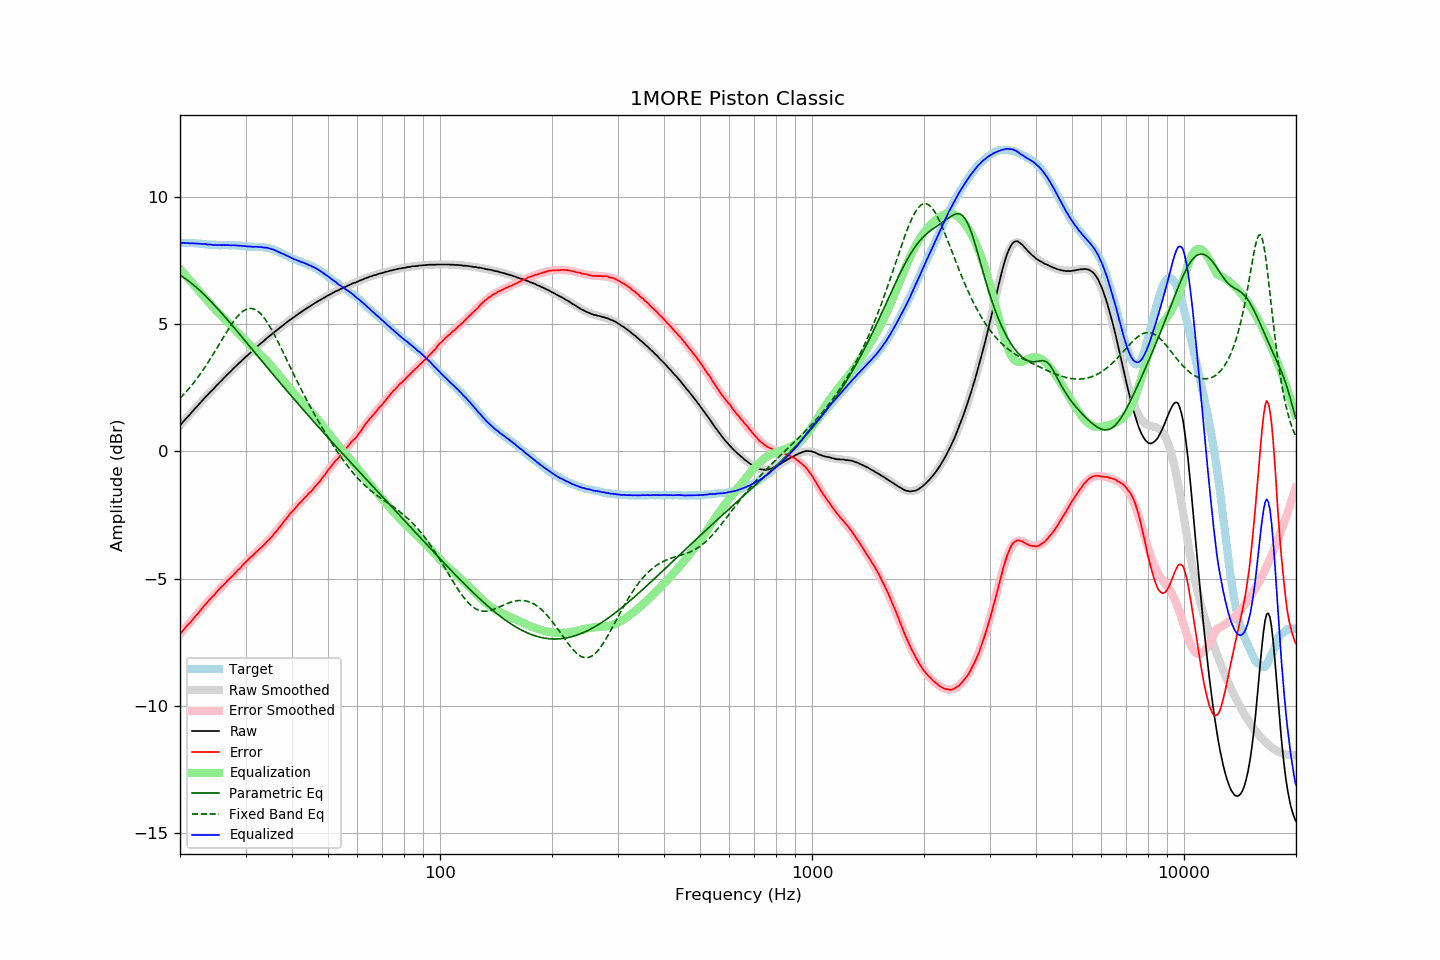

Values plotted in this chart, from the file beside it:
frequency, raw, error, smoothed, error_smoothed, equalization, parametric_eq, fixed_band_eq, equalized_raw, equalized_smoothed, target
20.00, 1.02, -7.19, 1.02, -7.19, 7.19, 6.94, 2.10, 8.21, 8.21, 8.21
20.20, 1.09, -7.12, 1.10, -7.12, 7.12, 6.90, 2.16, 8.21, 8.21, 8.21
20.40, 1.17, -7.04, 1.17, -7.04, 7.04, 6.86, 2.23, 8.22, 8.21, 8.21
20.61, 1.24, -6.97, 1.24, -6.97, 6.97, 6.82, 2.29, 8.21, 8.21, 8.21
20.81, 1.31, -6.89, 1.31, -6.89, 6.89, 6.77, 2.36, 8.21, 8.21, 8.20
21.02, 1.38, -6.82, 1.38, -6.82, 6.82, 6.73, 2.44, 8.20, 8.20, 8.20
21.23, 1.44, -6.76, 1.45, -6.75, 6.75, 6.68, 2.51, 8.19, 8.20, 8.20
21.44, 1.52, -6.68, 1.52, -6.67, 6.67, 6.63, 2.58, 8.20, 8.20, 8.21
21.66, 1.59, -6.61, 1.60, -6.60, 6.60, 6.58, 2.66, 8.19, 8.19, 8.20
21.87, 1.66, -6.53, 1.67, -6.53, 6.53, 6.53, 2.74, 8.19, 8.19, 8.20
22.09, 1.73, -6.46, 1.74, -6.45, 6.45, 6.47, 2.83, 8.19, 8.19, 8.19
22.31, 1.80, -6.38, 1.80, -6.38, 6.38, 6.42, 2.91, 8.18, 8.18, 8.19
22.54, 1.87, -6.31, 1.87, -6.31, 6.31, 6.36, 3.00, 8.18, 8.18, 8.18
22.76, 1.94, -6.24, 1.94, -6.23, 6.23, 6.30, 3.09, 8.18, 8.17, 8.18
22.99, 2.01, -6.16, 2.01, -6.16, 6.16, 6.24, 3.18, 8.17, 8.17, 8.17
23.22, 2.08, -6.08, 2.08, -6.08, 6.08, 6.18, 3.27, 8.17, 8.16, 8.16
23.45, 2.15, -6.01, 2.15, -6.01, 6.01, 6.12, 3.37, 8.16, 8.16, 8.16
23.69, 2.21, -5.94, 2.22, -5.94, 5.94, 6.05, 3.46, 8.15, 8.15, 8.15
23.92, 2.28, -5.85, 2.28, -5.86, 5.86, 5.99, 3.56, 8.15, 8.15, 8.14
24.16, 2.35, -5.79, 2.35, -5.79, 5.79, 5.92, 3.66, 8.15, 8.14, 8.14
24.40, 2.41, -5.72, 2.42, -5.72, 5.72, 5.86, 3.76, 8.14, 8.14, 8.14
24.65, 2.47, -5.67, 2.48, -5.65, 5.65, 5.79, 3.87, 8.13, 8.13, 8.14
24.89, 2.54, -5.59, 2.55, -5.58, 5.58, 5.72, 3.97, 8.13, 8.13, 8.14
25.14, 2.61, -5.51, 2.61, -5.52, 5.52, 5.65, 4.08, 8.13, 8.13, 8.13
25.39, 2.67, -5.44, 2.68, -5.45, 5.45, 5.58, 4.18, 8.13, 8.13, 8.12
25.65, 2.74, -5.38, 2.74, -5.39, 5.39, 5.51, 4.29, 8.13, 8.13, 8.12
25.91, 2.80, -5.32, 2.81, -5.32, 5.32, 5.44, 4.40, 8.12, 8.13, 8.12
26.16, 2.87, -5.25, 2.87, -5.25, 5.25, 5.37, 4.50, 8.13, 8.12, 8.13
26.43, 2.93, -5.20, 2.93, -5.19, 5.19, 5.30, 4.60, 8.12, 8.12, 8.13
26.69, 3.00, -5.13, 3.00, -5.13, 5.13, 5.22, 4.71, 8.13, 8.12, 8.13
26.96, 3.06, -5.06, 3.06, -5.06, 5.06, 5.15, 4.81, 8.12, 8.12, 8.12
27.23, 3.12, -5.00, 3.13, -5.00, 5.00, 5.08, 4.91, 8.12, 8.12, 8.12
27.50, 3.18, -4.94, 3.19, -4.93, 4.93, 5.00, 5.00, 8.11, 8.12, 8.12
27.77, 3.25, -4.87, 3.25, -4.87, 4.87, 4.93, 5.09, 8.12, 8.12, 8.13
28.05, 3.31, -4.81, 3.31, -4.80, 4.80, 4.85, 5.18, 8.12, 8.11, 8.12
28.33, 3.37, -4.74, 3.37, -4.74, 4.74, 4.78, 5.26, 8.11, 8.11, 8.11
28.62, 3.43, -4.67, 3.43, -4.67, 4.67, 4.70, 5.33, 8.10, 8.11, 8.10
28.90, 3.49, -4.62, 3.49, -4.61, 4.61, 4.63, 5.40, 8.10, 8.10, 8.11
29.19, 3.55, -4.55, 3.55, -4.54, 4.54, 4.55, 5.46, 8.09, 8.09, 8.10
29.48, 3.61, -4.48, 3.61, -4.48, 4.48, 4.47, 5.51, 8.09, 8.09, 8.09
29.78, 3.67, -4.41, 3.67, -4.41, 4.41, 4.40, 5.56, 8.09, 8.08, 8.08
30.08, 3.73, -4.35, 3.73, -4.35, 4.35, 4.32, 5.59, 8.08, 8.08, 8.08
30.38, 3.78, -4.29, 3.79, -4.29, 4.29, 4.25, 5.61, 8.07, 8.07, 8.07
30.68, 3.84, -4.22, 3.84, -4.23, 4.23, 4.17, 5.63, 8.07, 8.07, 8.06
30.99, 3.90, -4.16, 3.90, -4.16, 4.16, 4.09, 5.63, 8.07, 8.07, 8.06
31.30, 3.95, -4.11, 3.96, -4.10, 4.10, 4.02, 5.62, 8.06, 8.06, 8.06
31.61, 4.01, -4.05, 4.02, -4.04, 4.04, 3.94, 5.61, 8.06, 8.06, 8.06
31.93, 4.07, -3.98, 4.07, -3.99, 3.99, 3.86, 5.58, 8.06, 8.06, 8.05
32.24, 4.13, -3.93, 4.13, -3.93, 3.93, 3.79, 5.54, 8.06, 8.05, 8.06
32.57, 4.18, -3.87, 4.18, -3.87, 3.87, 3.71, 5.49, 8.05, 8.05, 8.05
32.89, 4.24, -3.81, 4.24, -3.81, 3.81, 3.63, 5.43, 8.05, 8.05, 8.05
33.22, 4.29, -3.76, 4.29, -3.75, 3.75, 3.56, 5.36, 8.04, 8.04, 8.05
33.55, 4.34, -3.70, 4.35, -3.69, 3.69, 3.48, 5.29, 8.03, 8.04, 8.04
33.89, 4.40, -3.63, 4.40, -3.62, 3.62, 3.40, 5.20, 8.03, 8.03, 8.03
34.23, 4.46, -3.55, 4.46, -3.56, 3.56, 3.33, 5.11, 8.02, 8.02, 8.01
34.57, 4.51, -3.50, 4.51, -3.49, 3.49, 3.25, 5.01, 8.00, 8.00, 8.01
34.92, 4.56, -3.43, 4.56, -3.42, 3.42, 3.18, 4.91, 7.99, 7.98, 7.99
35.27, 4.61, -3.37, 4.61, -3.35, 3.35, 3.10, 4.80, 7.97, 7.97, 7.98
35.62, 4.67, -3.28, 4.66, -3.28, 3.28, 3.02, 4.68, 7.95, 7.95, 7.95
35.97, 4.71, -3.21, 4.72, -3.21, 3.21, 2.95, 4.56, 7.92, 7.92, 7.93
... 635 more rows
